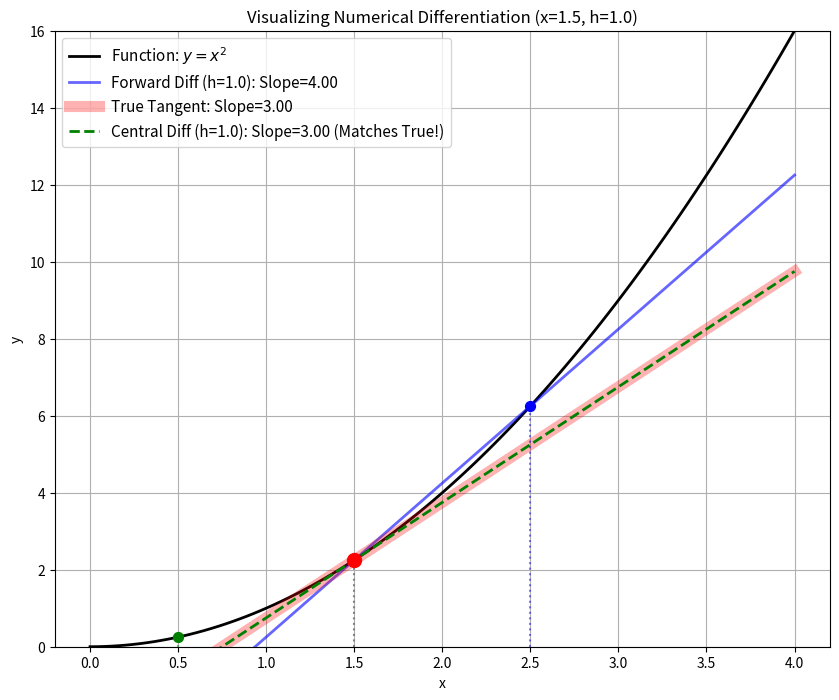

Write Python code to recreate this figure.
import numpy as np
import matplotlib.pyplot as plt

# 1. 関数の定義 (y = x^2)
def f(x):
    return x**2

# 2. 真の微分 (f'(x) = 2x)
def df_analytic(x):
    return 2 * x

# --- 設定 ---
target_x = 1.5  # 接線を引く点
h = 1.0         # 差分 h (あえて大きく設定)

# --- 計算 ---
# a. 真の値
true_slope = df_analytic(target_x)

# b. 前方差分 (Forward)
fwd_slope = (f(target_x + h) - f(target_x)) / h

# c. 中心差分 (Central)
cnt_slope = (f(target_x + h) - f(target_x - h)) / (2 * h)

# --- ターミナルへの出力 (ここを追加) ---
print("-" * 40)
print(f"対象の関数: y = x^2,  点 x = {target_x},  差分 h = {h}")
print("-" * 40)
print(f"1. 真の微分 (解析解) : Slope = {true_slope:.4f}")
print(f"2. 前方差分 (青線)   : Slope = {fwd_slope:.4f}  (誤差: {fwd_slope - true_slope:.4f})")
print(f"3. 中心差分 (緑線)   : Slope = {cnt_slope:.4f}  (誤差: {cnt_slope - true_slope:.4f})")
print("-" * 40)
print("※ 2次関数では中心差分の誤差が数学的に0になるため、真の値と一致します。")


# --- グラフ描画の準備 ---
x_range = np.linspace(0, 4, 100)
target_y = f(target_x)

# 接線の式: y = slope * (x - x0) + y0
tangent_true = true_slope * (x_range - target_x) + target_y
tangent_fwd  = fwd_slope  * (x_range - target_x) + target_y
tangent_cnt  = cnt_slope  * (x_range - target_x) + target_y

plt.figure(figsize=(10, 8))

# 関数 y=x^2
plt.plot(x_range, f(x_range), color='black', linewidth=2, label="Function: $y=x^2$")

# 1. 前方差分 (青): 大きくズレていることを示す
plt.plot(x_range, tangent_fwd, color='blue', alpha=0.6, linewidth=2, 
         label=f"Forward Diff (h={h}): Slope={fwd_slope:.2f}")

# 2. 真の接線 (赤): 太く、少し薄く描く (背景として)
plt.plot(x_range, tangent_true, color='red', alpha=0.3, linewidth=8, linestyle='-',
         label=f"True Tangent: Slope={true_slope:.2f}")

# 3. 中心差分 (緑): 赤線の上に細く描く -> 重なっていることを可視化
plt.plot(x_range, tangent_cnt, color='green', linewidth=2, linestyle='--',
         label=f"Central Diff (h={h}): Slope={cnt_slope:.2f} (Matches True!)")

# ポイントの描画
plt.scatter(target_x, target_y, color='red', s=100, zorder=5) # 中心点
plt.scatter(target_x + h, f(target_x + h), color='blue', s=50, zorder=5) # x+h
plt.scatter(target_x - h, f(target_x - h), color='green', s=50, zorder=5) # x-h

# 補助線
plt.vlines(target_x, 0, target_y, linestyles=':', colors='gray')
plt.vlines(target_x + h, 0, f(target_x + h), linestyles=':', colors='blue', alpha=0.5)
plt.vlines(target_x - h, 0, f(target_x - h), linestyles=':', colors='green', alpha=0.5)

plt.title(f"Visualizing Numerical Differentiation (x={target_x}, h={h})")
plt.xlabel("x")
plt.ylabel("y")
plt.ylim(0, 16)
plt.legend(loc='upper left', fontsize=11)
plt.grid(True)

plt.show()

